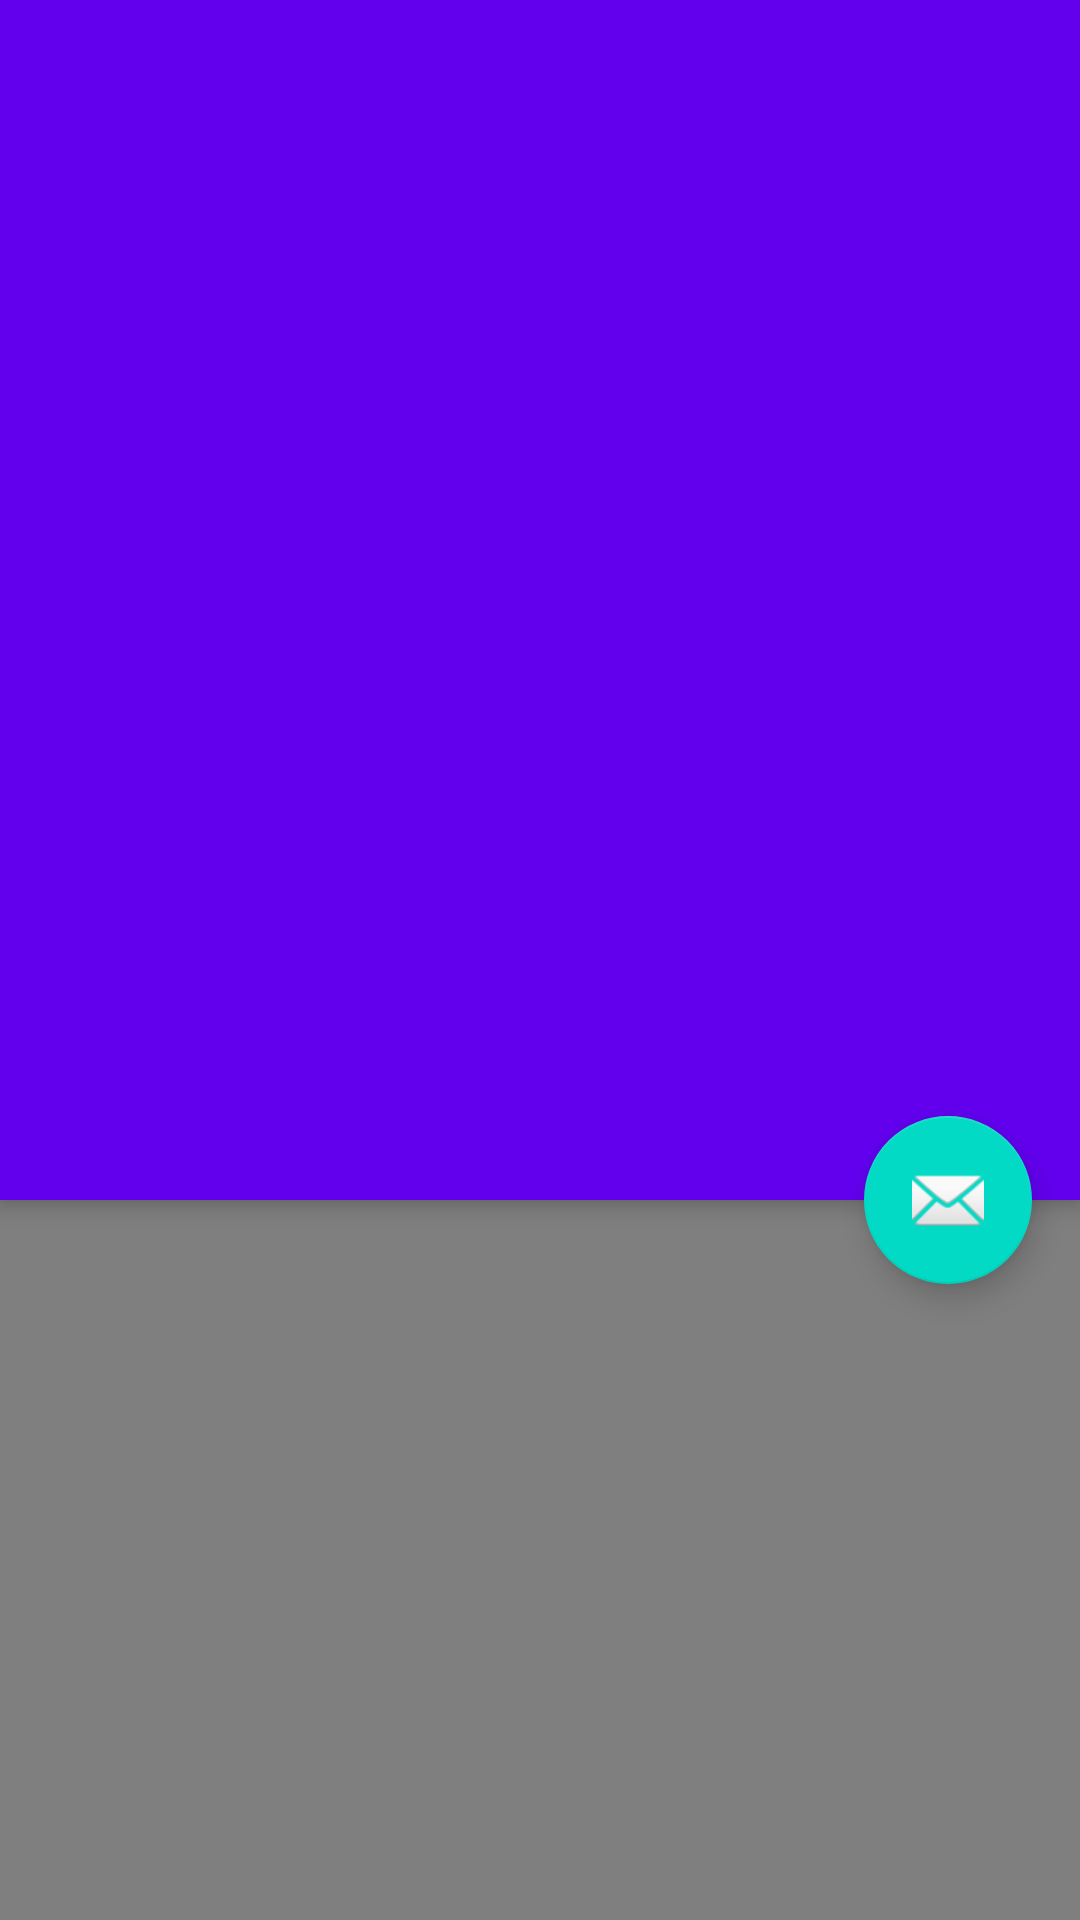

Here is an Android app screen rendered from its layout file. Give the layout XML and the strings, colors and styles it references.
<!-- AndroidManifest.xml: activity theme AppTheme.NoActionBar -->
<!-- res/layout/activity_detail.xml -->
<?xml version="1.0" encoding="utf-8"?>
<android.support.design.widget.CoordinatorLayout xmlns:android="http://schemas.android.com/apk/res/android"
                                                 xmlns:app="http://schemas.android.com/apk/res-auto"
                                                 android:id="@+id/main_content"
                                                 android:layout_width="match_parent"
                                                 android:layout_height="match_parent"
                                                 android:fitsSystemWindows="true">

    <android.support.design.widget.AppBarLayout
        android:id="@+id/appbar"
        android:layout_width="match_parent"
        android:layout_height="400dp"
        android:theme="@style/ThemeOverlay.AppCompat.Dark.ActionBar"
        android:fitsSystemWindows="true">

        <android.support.design.widget.CollapsingToolbarLayout
            android:id="@+id/collapsing_toolbar"
            android:layout_width="match_parent"
            android:layout_height="match_parent"
            app:layout_scrollFlags="scroll"
            android:fitsSystemWindows="false"
            app:contentScrim="?attr/colorPrimary"
            app:statusBarScrim="?attr/colorPrimary"
            app:collapsedTitleGravity="center"
            app:expandedTitleGravity="start|left|bottom"
            >

            <ImageView
                android:id="@+id/backdrop"
                android:layout_width="match_parent"
                android:layout_height="match_parent"
                android:scaleType="centerCrop"
                android:fitsSystemWindows="true"
                app:layout_collapseMode="parallax" />

            <android.support.v7.widget.Toolbar
                android:id="@+id/toolbar"
                android:fitsSystemWindows="false"
                android:layout_width="match_parent"
                android:layout_height="?attr/actionBarSize"
                app:popupTheme="@style/ThemeOverlay.AppCompat.Light"
                app:layout_collapseMode="pin" >

            </android.support.v7.widget.Toolbar>

        </android.support.design.widget.CollapsingToolbarLayout>

    </android.support.design.widget.AppBarLayout>
    <android.support.design.widget.FloatingActionButton
        android:layout_height="wrap_content"
        android:layout_width="wrap_content"
        app:layout_anchor="@id/appbar"
        app:layout_anchorGravity="bottom|right|end"
        android:src="@android:drawable/ic_dialog_email"
        android:layout_margin="@dimen/fab_margin"
        android:clickable="true"/>
    <TextView
        android:visibility="gone"
        android:textColor="@android:color/white"
        app:layout_anchor="@id/appbar"
        app:layout_anchorGravity="bottom|right|end"
        android:text="中间"
        android:elevation="100dp"
        android:gravity="center"
        android:background="@color/colorAccent"
        android:layout_width="80dp"
        android:layout_height="80dp"/>
    <com.github.example.supernestedlayout.SuperNestedLayout
        android:layout_width="match_parent"
        android:layout_height="match_parent"
        app:layout_behavior="@string/appbar_scrolling_view_behavior"
        >
        <TextView
            app:controlBehaviorName="ScrollViewBehavior"
            app:scrollFlags="scroll|enterAlways"
            android:text="这是头部"
            android:gravity="center"
            android:textSize="30dp"
            android:background="#ff0000"
            android:minHeight="45dp"
            android:layout_width="match_parent"
            android:layout_height="100dp"/>
        <android.support.v4.widget.NestedScrollView
            android:background="#00000000"
            android:layout_width="match_parent"
            app:controlBehaviorName="ScrollViewBehavior"
            app:behavior="com.github.example.supernestedlayout.ScrollViewBehavior"
            android:layout_height="match_parent"

            app:layout_behavior="@string/appbar_scrolling_view_behavior">

            <LinearLayout
                android:layout_width="match_parent"
                android:layout_height="match_parent"
                android:orientation="vertical"
                android:paddingTop="24dp">

                <LinearLayout
                    android:layout_width="match_parent"
                    android:layout_height="wrap_content"
                    android:layout_margin="@dimen/card_margin">

                    <LinearLayout
                        style="@style/Widget.CardContent"
                        android:layout_width="match_parent"
                        android:layout_height="wrap_content">

                        <TextView
                            android:background="#00000000"
                            android:layout_width="match_parent"
                            android:layout_height="wrap_content"
                            android:text="Info"
                            android:textAppearance="@style/TextAppearance.AppCompat.Title" />

                        <TextView
                            android:background="#00000000"
                            android:layout_width="match_parent"
                            android:layout_height="wrap_content"
                            android:text="@string/cheese_ipsum" />

                    </LinearLayout>

                </LinearLayout>

                <LinearLayout
                    android:layout_width="match_parent"
                    android:layout_height="wrap_content"
                    android:layout_marginBottom="@dimen/card_margin"
                    android:layout_marginLeft="@dimen/card_margin"
                    android:layout_marginRight="@dimen/card_margin">

                    <LinearLayout
                        style="@style/Widget.CardContent"
                        android:layout_width="match_parent"
                        android:layout_height="wrap_content">

                        <TextView
                            android:background="#00000000"
                            android:layout_width="match_parent"
                            android:layout_height="wrap_content"
                            android:text="Friends"
                            android:textAppearance="@style/TextAppearance.AppCompat.Title" />

                        <TextView
                            android:background="#00000000"
                            android:layout_width="match_parent"
                            android:layout_height="wrap_content"
                            android:text="@string/cheese_ipsum" />

                    </LinearLayout>

                </LinearLayout>

                <LinearLayout
                    android:layout_width="match_parent"
                    android:layout_height="wrap_content"
                    android:layout_marginBottom="@dimen/card_margin"
                    android:layout_marginLeft="@dimen/card_margin"
                    android:layout_marginRight="@dimen/card_margin">

                    <LinearLayout
                        style="@style/Widget.CardContent"
                        android:layout_width="match_parent"
                        android:layout_height="wrap_content">

                        <TextView
                            android:background="#00000000"
                            android:layout_width="match_parent"
                            android:layout_height="wrap_content"
                            android:text="Related"
                            android:textAppearance="@style/TextAppearance.AppCompat.Title" />

                        <TextView
                            android:background="#00000000"
                            android:layout_width="match_parent"
                            android:layout_height="wrap_content"
                            android:text="@string/cheese_ipsum" />

                    </LinearLayout>

                </LinearLayout>

            </LinearLayout>

        </android.support.v4.widget.NestedScrollView>
    </com.github.example.supernestedlayout.SuperNestedLayout>




</android.support.design.widget.CoordinatorLayout>
<!-- resources referenced by this layout -->
<resources>
  <dimen name="card_margin">16dp</dimen>
  <dimen name="fab_margin">16dp</dimen>
  <string name="cheese_ipsum">Jarlsberg lancashire edam. Dolcelatte hard cheese brie st. agur blue
      cheese caerphilly bavarian bergkase cheese and biscuits mascarpone. Cheeseburger swiss bavarian
      bergkase cream cheese fromage frais cheesy feet port-salut airedale. St. agur blue cheese rubber
      cheese caerphilly cheddar cheesecake cream cheese manchego lancashire. Roquefort squirty cheese
      the big cheese.Jarlsberg lancashire edam. Dolcelatte hard cheese brie st. agur blue
      cheese caerphilly bavarian bergkase cheese and biscuits mascarpone. Cheeseburger swiss bavarian
      bergkase cream cheese fromage frais cheesy feet port-salut airedale. St. agur blue cheese rubber
      cheese caerphilly cheddar cheesecake cream cheese manchego lancashire. Roquefort squirty cheese
      the big cheese</string>
  <style name="Widget.CardContent" parent="android:Widget">
          <item name="android:paddingLeft">16dp</item>
          <item name="android:paddingRight">16dp</item>
          <item name="android:paddingTop">24dp</item>
          <item name="android:paddingBottom">24dp</item>
          <item name="android:orientation">vertical</item>
      </style>
  <style name="AppTheme.NoActionBar">
          <item name="windowActionBar">false</item>
          <item name="windowNoTitle">true</item>
      </style>
  <!-- not gathered from this repository: default colours our renderer supplied (Android Studio template values) -->
  <color name="colorAccent">#FF03DAC5</color>
</resources>
